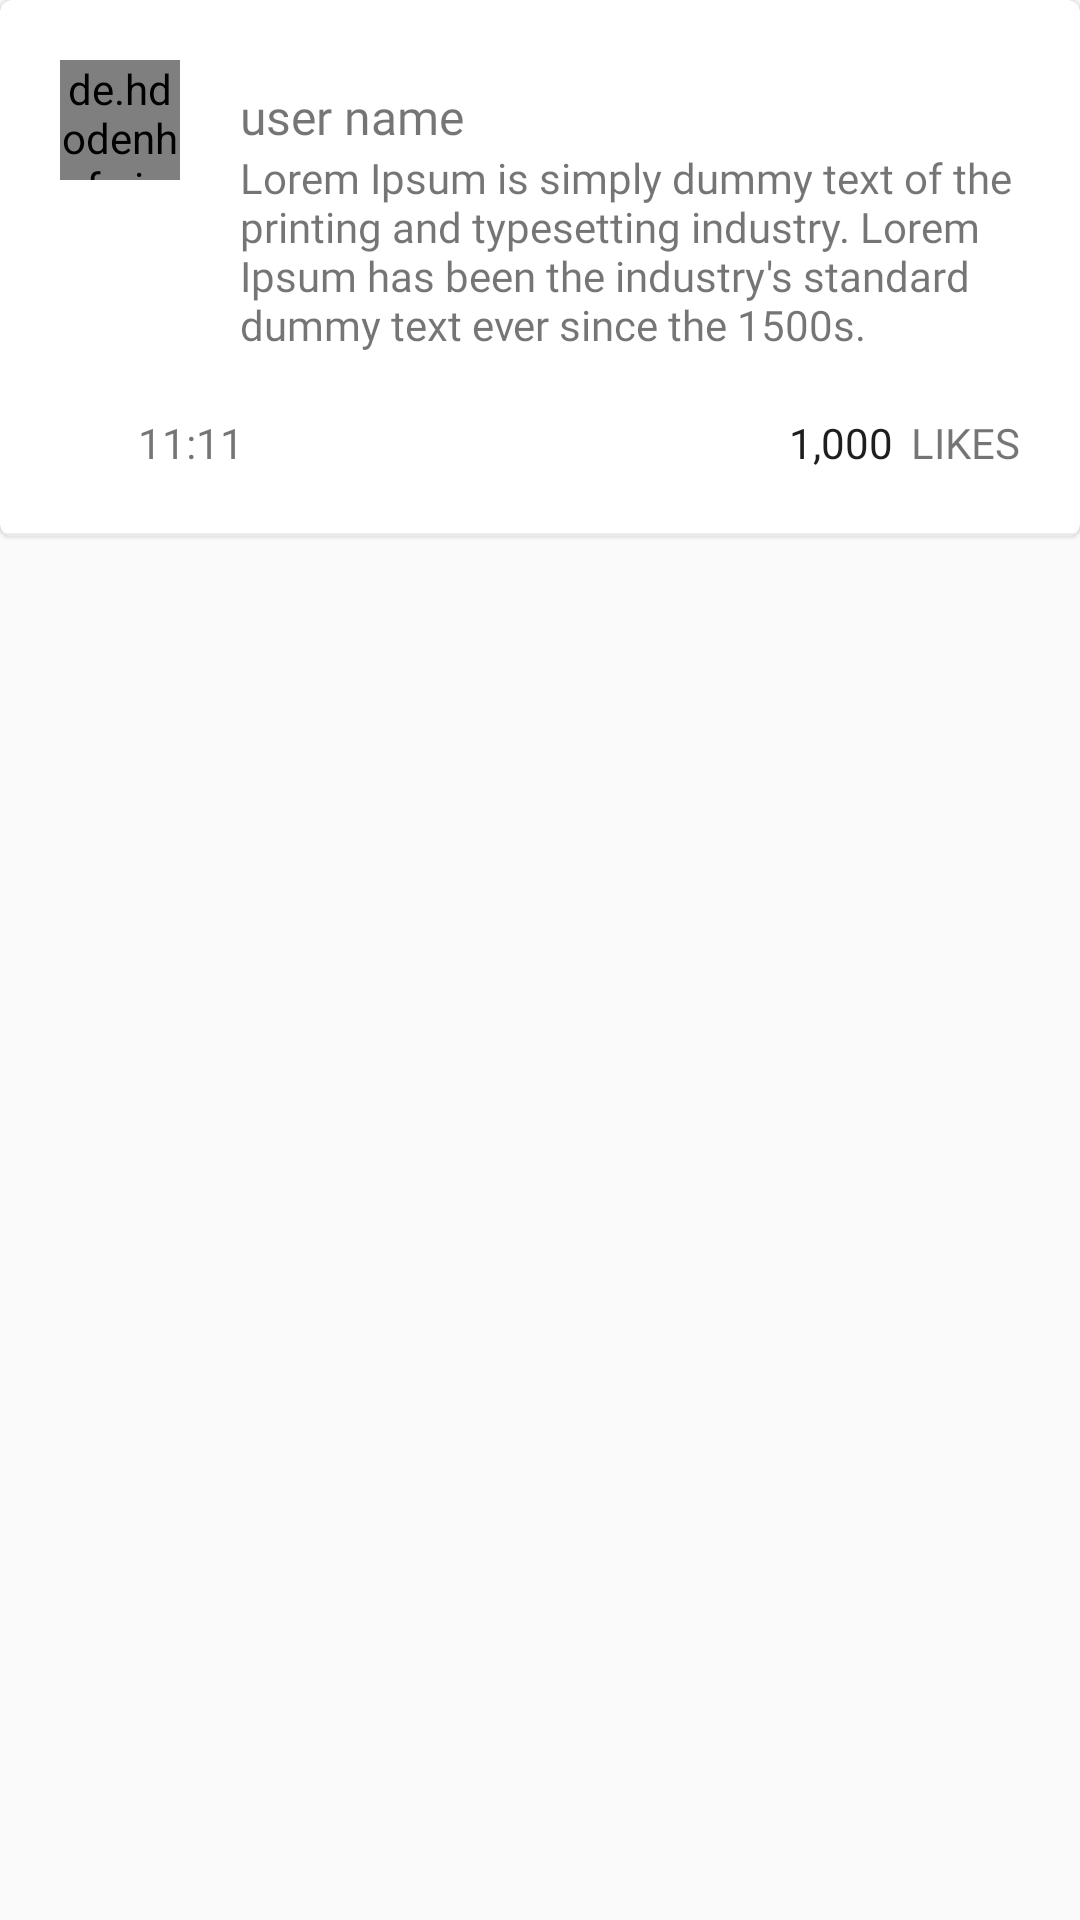

Here is an Android app screen rendered from its layout file. Give the layout XML and the strings, colors and styles it references.
<!-- AndroidManifest.xml: application theme CustomTheme -->
<!-- res/layout/comment_item.xml -->
<?xml version="1.0" encoding="utf-8"?>
<LinearLayout xmlns:android="http://schemas.android.com/apk/res/android"
    xmlns:app="http://schemas.android.com/apk/res-auto"
    android:layout_width="match_parent"
    android:layout_gravity="center"
    android:orientation="vertical"
    android:layout_height="wrap_content"
    android:theme="@style/AppTheme">

    <com.google.android.material.card.MaterialCardView
        android:layout_width="match_parent"
        android:layout_height="wrap_content">

        <LinearLayout
            android:layout_width="match_parent"
            android:layout_height="match_parent"
            android:orientation="vertical">




            <LinearLayout
                android:layout_width="match_parent"
                android:layout_height="wrap_content"
                android:orientation="horizontal">


                <LinearLayout
                    android:layout_width="wrap_content"
                    android:layout_height="match_parent"
                    android:orientation="vertical"
                    android:layout_margin="20dp">
                    <de.hdodenhof.circleimageview.CircleImageView
                        android:id="@+id/userImage"
                        android:layout_width="40dp"
                        android:layout_height="40dp"
                        android:layout_marginBottom="20dp"
                        android:src="@drawable/default_profile"/>
                </LinearLayout>



                <LinearLayout
                android:layout_width="match_parent"
                android:layout_height="match_parent"
                android:orientation="vertical"
                android:layout_marginTop="20dp"
                android:layout_marginRight="20dp">
                <RelativeLayout
                    android:layout_width="match_parent"
                    android:layout_height="wrap_content"
                    android:layout_marginTop="8dp"
                    android:orientation="horizontal">

                    <androidx.appcompat.widget.AppCompatTextView
                        android:id="@+id/username"
                        android:layout_width="wrap_content"
                        android:layout_height="wrap_content"
                        android:gravity="center"
                        android:layout_centerVertical="true"
                        android:text="user name"
                        android:textSize="16dp"
                       android:fontFamily="@font/nunito_bold"/>

                    <ImageView
                        android:id="@+id/moreOptions"
                        android:layout_width="wrap_content"
                        android:layout_height="wrap_content"
                        android:layout_alignParentRight="true"
                        android:src="@drawable/ic_baseline_more_vert_24"
                        android:layout_gravity="end"/>



                </RelativeLayout>

                    <androidx.appcompat.widget.AppCompatTextView
                        android:id="@+id/comment"
                        android:layout_width="match_parent"
                        android:layout_height="wrap_content"
                        android:fontFamily="@font/nunito"
                        android:text="Lorem Ipsum is simply dummy text of the printing and typesetting industry. Lorem Ipsum has been the industry's standard dummy text ever since the 1500s. "
                        android:textSize="14dp" />


            </LinearLayout>

            </LinearLayout>

            <RelativeLayout
                android:layout_width="match_parent"
                android:layout_height="wrap_content"
                android:layout_marginHorizontal="20dp"
                android:layout_marginVertical="20dp">

                <androidx.appcompat.widget.AppCompatImageView
                    android:id="@+id/icon"
                    android:layout_width="20dp"
                    android:layout_height="20dp"
                    android:layout_centerVertical="true"
                    android:layout_marginRight="6dp"
                    android:src="@drawable/ic_watch_later_black_24dp"
                    app:tint="#535353" />

                <androidx.appcompat.widget.AppCompatTextView
                    android:id="@+id/timecreated"
                    android:layout_width="wrap_content"
                    android:layout_height="wrap_content"
                    android:gravity="center"
                    android:layout_centerVertical="true"
                    android:text="11:11"
                    android:textSize="14dp"
                    android:layout_toEndOf="@id/icon"
                    android:fontFamily="@font/nunito"/>
                <androidx.appcompat.widget.AppCompatTextView
                    android:id="@+id/likes"
                    android:layout_width="wrap_content"
                    android:layout_height="wrap_content"
                    android:gravity="end"
                    android:layout_centerVertical="true"
                    android:text="LIKES"
                    android:layout_alignParentRight="true"
                    android:textSize="14dp"
                    android:fontFamily="@font/montserrat"/>

                <androidx.appcompat.widget.AppCompatTextView
                    android:id="@+id/noOfLikes"
                    android:layout_width="wrap_content"
                    android:layout_height="wrap_content"
                    android:layout_centerVertical="true"
                    android:layout_marginRight="6dp"
                    android:layout_toStartOf="@id/likes"
                    android:fontFamily="@font/nunito_bold"
                    android:gravity="end"
                    android:text="1,000"
                    android:textColor="#1E1E1E"
                    android:textSize="14dp" />
            </RelativeLayout>

            <View
                android:layout_width="match_parent"
                android:layout_height="1dp"
                android:background="#ECECEC"/>

        </LinearLayout>

    </com.google.android.material.card.MaterialCardView>
</LinearLayout>
<!-- resources referenced by this layout -->
<resources>
  <style name="AppTheme" parent="Theme.MaterialComponents.Light.NoActionBar">
  
          <item name="colorPrimary">#D81C0012</item>
          <item name="colorPrimaryDark">#D81C0012</item>
          <item name="colorAccent">@color/colorAccent</item>
          <item name="android:windowTranslucentStatus">true</item>
  
          
  
      </style>
  <style name="CustomTheme" parent="Theme.AppCompat.Light.NoActionBar">
          
          <item name="colorPrimary">@color/colorgreen</item>
          <item name="colorPrimaryDark">@color/colorgreen</item>
          <item name="colorAccent">@color/colorAccent</item>
          <item name="android:statusBarColor">@android:color/transparent</item>
          <item name="android:windowTranslucentStatus">true</item>
          <item name="android:windowActivityTransitions">true</item>
          <item name="android:windowContentTransitions">true</item>
      </style>
  <color name="colorAccent">#03DAC5</color>
  <color name="colorgreen">#C6F46F</color>
</resources>
